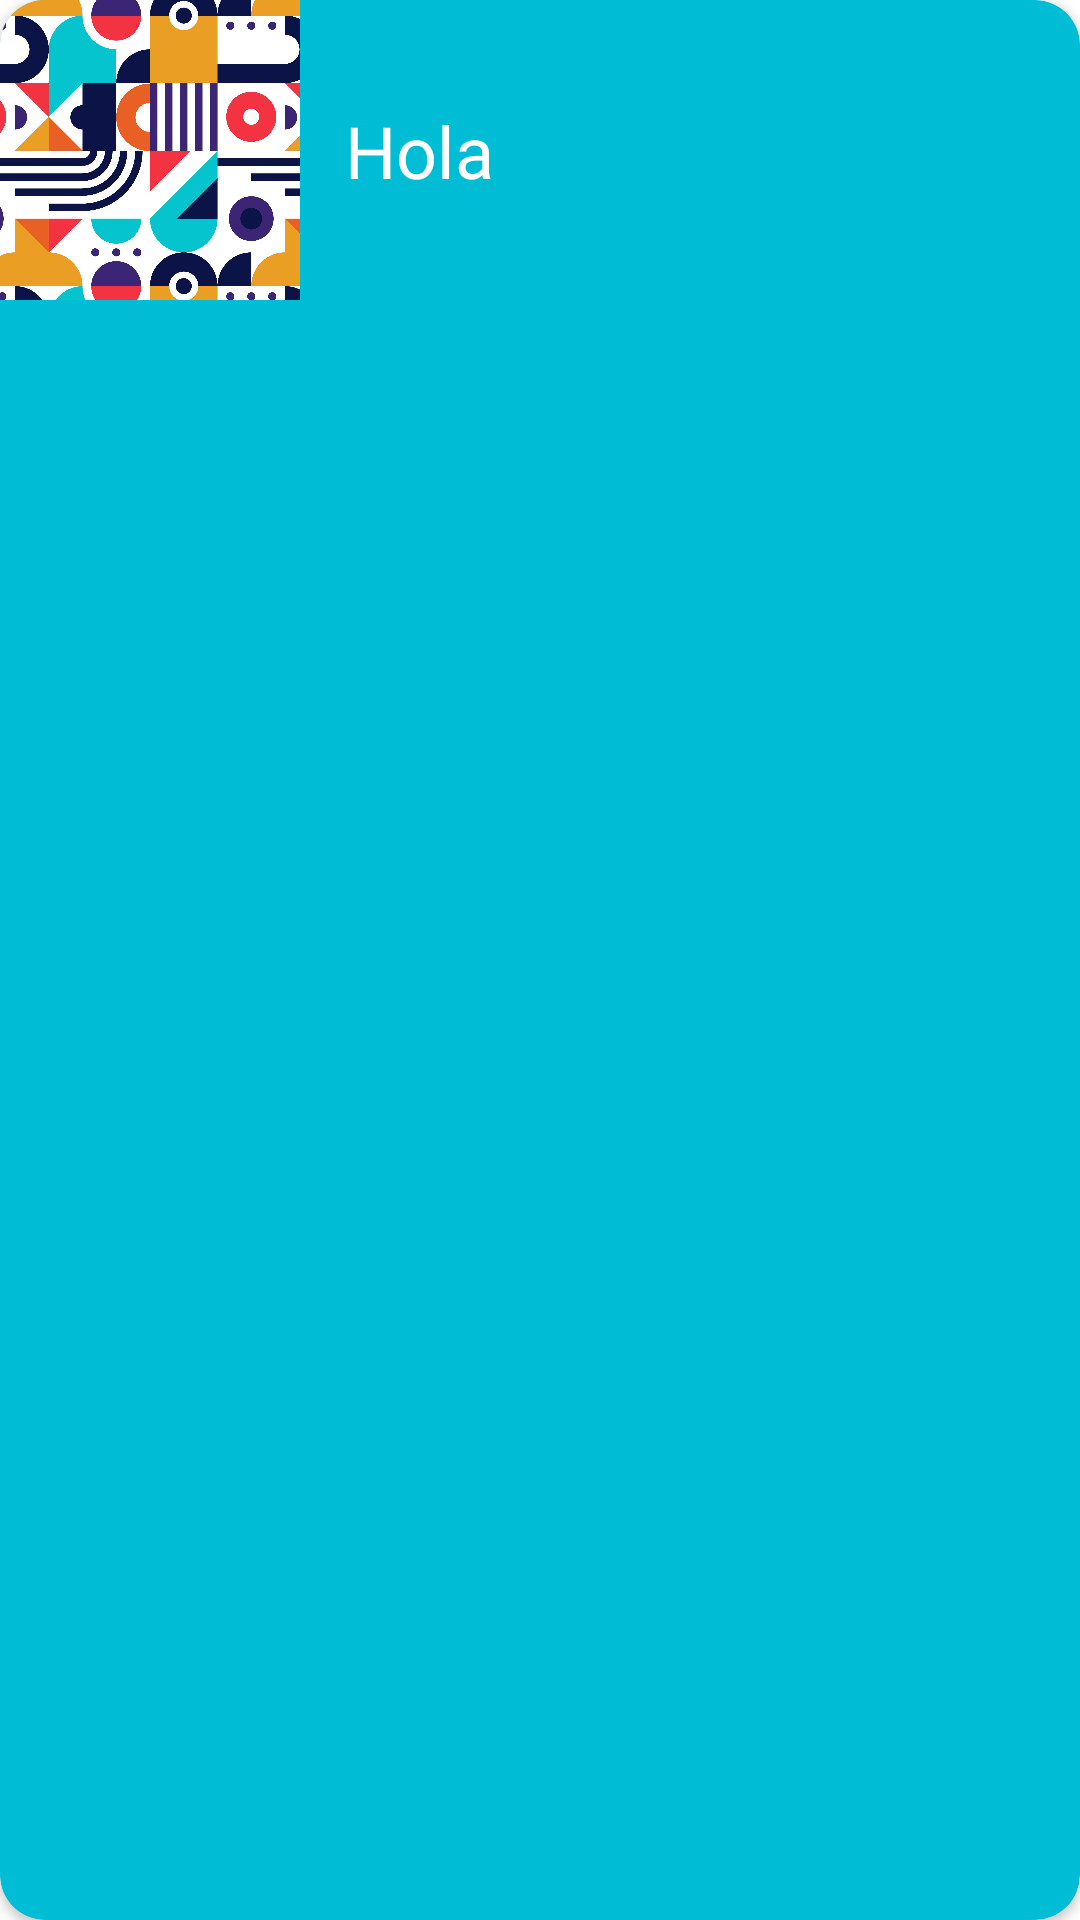

Here is an Android app screen rendered from its layout file. Give the layout XML and the strings, colors and styles it references.
<!-- AndroidManifest.xml: application theme Theme.SistemaEntrenamientoCorporalYPreparaciónFisica -->
<!-- res/layout/items_ejercicios_todos.xml -->
<?xml version="1.0" encoding="utf-8"?>
<androidx.cardview.widget.CardView xmlns:android="http://schemas.android.com/apk/res/android"
    xmlns:app="http://schemas.android.com/apk/res-auto"
    xmlns:tools="http://schemas.android.com/tools"
    android:id="@+id/tarjeta"
    android:layout_width="match_parent"
    android:layout_height="wrap_content"
    android:layout_margin="8dp"
    app:cardBackgroundColor="@color/purple_700"
    android:elevation="20dp"
    android:outlineAmbientShadowColor="@color/purple_200"
    app:cardCornerRadius="15dp">

    <androidx.constraintlayout.widget.ConstraintLayout
        android:layout_width="match_parent"
        android:layout_height="wrap_content">

        <ImageView
            android:id="@+id/image"
            android:layout_width="100dp"
            android:layout_height="100dp"
            android:scaleType="centerCrop"
            android:src="@drawable/figuras"
            app:layout_constraintBottom_toBottomOf="parent"
            app:layout_constraintStart_toStartOf="parent"
            app:layout_constraintTop_toTopOf="parent"></ImageView>

        <TextView
            android:id="@+id/textolista"
            android:layout_width="wrap_content"
            android:layout_height="wrap_content"
            android:layout_toRightOf="@+id/image"
            android:fontFamily="@font/oswald_variablefont_wght"
            android:text="Hola"
            android:layout_marginLeft="15dp"
            android:textColor="@color/white"
            android:textSize="24dp"
            app:layout_constraintBottom_toBottomOf="parent"
            app:layout_constraintStart_toEndOf="@+id/image"
            app:layout_constraintTop_toTopOf="parent"></TextView>

        <ImageView
            android:layout_width="wrap_content"
            android:layout_height="wrap_content"
            android:src="@drawable/arrowforward"
            android:layout_margin="15dp"
            app:layout_constraintBottom_toBottomOf="parent"
            app:layout_constraintEnd_toEndOf="parent"
            app:layout_constraintTop_toTopOf="parent"></ImageView>

    </androidx.constraintlayout.widget.ConstraintLayout>

</androidx.cardview.widget.CardView>
<!-- resources referenced by this layout -->
<resources>
  <color name="purple_200">#FFBB86FC</color>
  <color name="purple_700">#00BCD4</color>
  <color name="white">#FFFFFFFF</color>
  <!-- drawable figuras: jpg bitmap (drawable, 195704 bytes) -->
  <style name="Theme.SistemaEntrenamientoCorporalYPreparaciónFisica" parent="Theme.MaterialComponents.DayNight.DarkActionBar">
          
          <item name="colorPrimary">@color/purple_500</item>
          <item name="colorPrimaryVariant">@color/purple_700</item>
          <item name="colorOnPrimary">@color/white</item>
          
          <item name="colorSecondary">#009688</item>
          <item name="colorSecondaryVariant">@color/teal_700</item>
          <item name="colorOnSecondary">@color/black</item>
          
          <item name="android:statusBarColor">?attr/colorPrimaryVariant</item>
          
      </style>
  <color name="purple_500">#2196F3</color>
  <color name="teal_700">#FF018786</color>
  <color name="black">#FF000000</color>
</resources>
